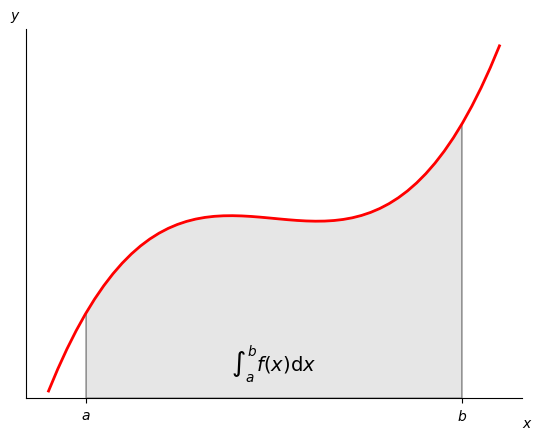

Reproduce this figure in Python.
# -*- coding: utf-8 -*-
"""
[redacted]
http://matplotlib.org/examples/showcase/integral_demo.html
"""

import numpy as np
import matplotlib.pyplot as plt
from matplotlib.patches import Polygon


def func(x):
    return (x - 3) * (x - 5) * (x - 7) + 200


a, b = 0, 10 # integral limits
x = np.linspace(-1, 11)
y = func(x)

fig, ax = plt.subplots()
plt.plot(x, y, 'r', linewidth=2)
plt.ylim(ymin=0)

# Make the shaded region
ix = np.linspace(a, b)
iy = func(ix)
verts = [(a, 0)] + list(zip(ix, iy)) + [(b, 0)]
poly = Polygon(verts, facecolor='0.9', edgecolor='0.5')
ax.add_patch(poly)

plt.text(0.5 * (a + b), 30, r"$\int_a^b f(x)\mathrm{d}x$",
         horizontalalignment='center', fontsize=14)

plt.figtext(0.9, 0.05, '$x$')
plt.figtext(0.1, 0.9, '$y$')

ax.spines['right'].set_visible(False)
ax.spines['top'].set_visible(False)
ax.xaxis.set_ticks_position('bottom')

ax.set_xticks((a, b))
ax.set_xticklabels(('$a$', '$b$'))
ax.set_yticks([])

plt.show()
